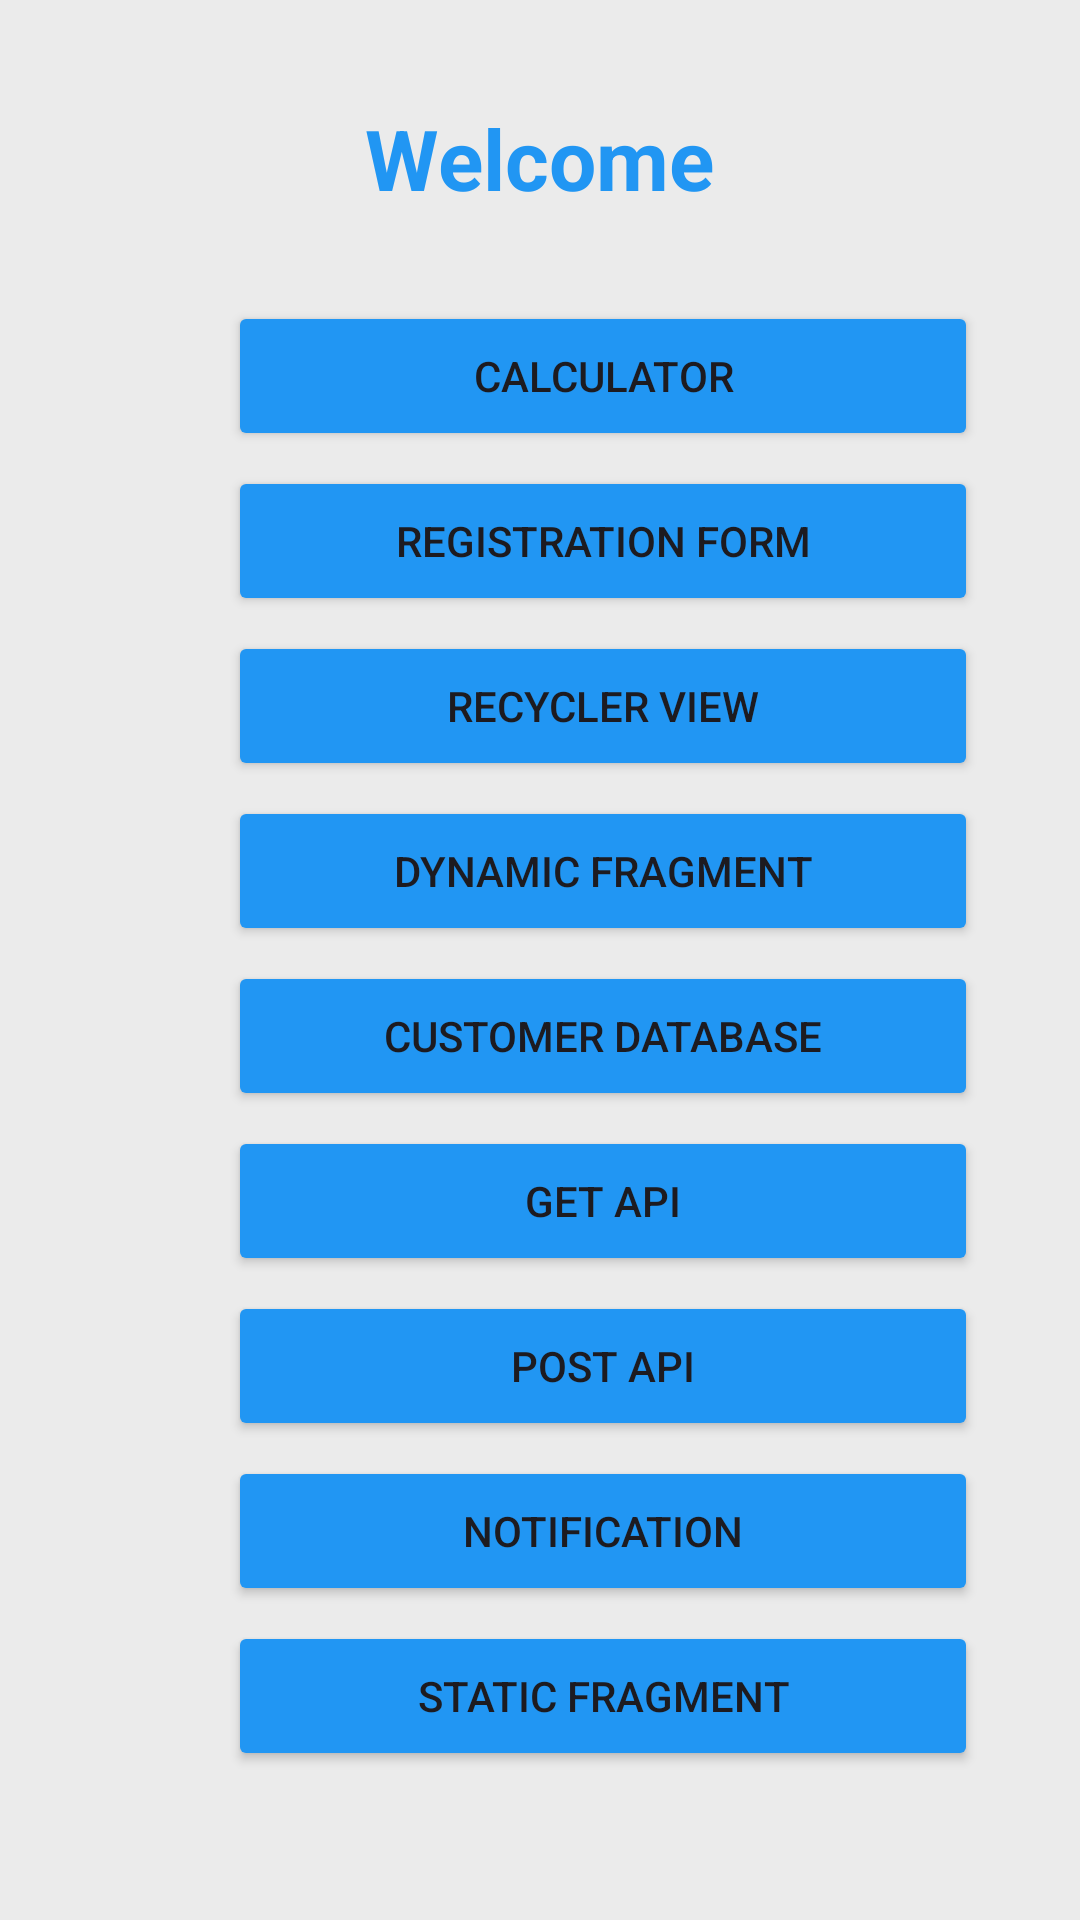

The Android layout XML behind this screen, and the referenced resources:
<!-- AndroidManifest.xml: application theme Theme.Appify -->
<!-- res/layout/activity_home.xml -->
<?xml version="1.0" encoding="utf-8" ?>

<LinearLayout xmlns:android="http://schemas.android.com/apk/res/android"
    xmlns:app="http://schemas.android.com/apk/res-auto"
    xmlns:tools="http://schemas.android.com/tools"
    android:layout_width="match_parent"
    android:layout_height="match_parent"
    android:background="@color/colorBackground"
    android:orientation="vertical"
    android:padding="16dp"
    tools:context=".Activity.HomeActivity">

    <TextView
        android:layout_width="wrap_content"
        android:layout_height="wrap_content"
        android:text="Welcome"
        android:textSize="28sp"
        android:textColor="@color/blue"
        android:layout_gravity="center_horizontal"
        android:layout_marginTop="18dp"
        android:textStyle="bold"
        android:layout_marginBottom="24dp" />

    <Button
        android:layout_width="250dp"
        android:layout_height="50dp"
        android:layout_marginLeft="60dp"
        android:layout_marginTop="5dp"
        android:text="Calculator"
        android:id="@+id/calculatorButton"
        android:onClick="onclickCalculator"
        android:backgroundTint="@color/blue"/>
    <Button
        android:layout_width="250dp"
        android:layout_height="50dp"
        android:layout_marginLeft="60dp"
        android:layout_marginTop="5dp"
        android:text="Registration Form"
        android:id="@+id/formButton"
        android:onClick="onclickForm"
        android:backgroundTint="@color/blue"/>
    <Button
        android:layout_width="250dp"
        android:layout_height="50dp"
        android:layout_marginLeft="60dp"
        android:layout_marginTop="5dp"
        android:text="Recycler View"
        android:onClick="onclickView"
        android:backgroundTint="@color/blue"/>
    <Button
        android:layout_width="250dp"
        android:layout_height="50dp"
        android:layout_marginLeft="60dp"
        android:layout_marginTop="5dp"
        android:text="Dynamic Fragment"
        android:id="@+id/DFragmentButton"
        android:onClick="onclickDFragment"
        android:backgroundTint="@color/blue"
        />
    <Button
        android:layout_width="250dp"
        android:layout_height="50dp"
        android:layout_marginLeft="60dp"
        android:layout_marginTop="5dp"
        android:text="Customer Database"
        android:id="@+id/customerDb"
        android:onClick="onclickCustomerDb"
        android:backgroundTint="@color/blue"
        />
    <Button
        android:layout_width="250dp"
        android:layout_height="50dp"
        android:layout_marginTop="5dp"
        android:layout_marginLeft="60dp"
        android:text="Get API"
        android:id="@+id/APIGetButton"
        android:onClick="onclickAPI"
        android:backgroundTint="@color/blue"
        />
    <Button
        android:layout_width="250dp"
        android:layout_height="50dp"
        android:layout_marginTop="5dp"
        android:layout_marginLeft="60dp"
        android:text="POST API"
        android:id="@+id/APIPostButton"
        android:onClick="onclickAPI"
        android:backgroundTint="@color/blue"
        />
    <Button
        android:layout_width="250dp"
        android:layout_height="50dp"
        android:layout_marginTop="5dp"
        android:layout_marginLeft="60dp"
        android:text="Notification"
        android:id="@+id/show_notification_button"
        android:onClick="onclickAPI"
        android:backgroundTint="@color/blue"
        />
    <Button
        android:id="@+id/showStatic"
        android:layout_width="250dp"
        android:layout_height="50dp"
        android:layout_marginTop="5dp"
        android:layout_marginLeft="60dp"
        android:onClick="onclickStaticFragment"
        android:text="Static Fragment"
        android:backgroundTint="@color/blue"/>
    <FrameLayout
        android:id="@+id/fragmentContainer"
        android:layout_width="match_parent"
        android:layout_height="match_parent"
        android:layout_below="@id/DFragmentButton"
        android:layout_marginTop="20dp" />





</LinearLayout>
<!-- resources referenced by this layout -->
<resources>
  <color name="blue">#2196F3</color>
  <color name="colorBackground">#EBEBEB</color>
  <style name="Theme.Appify" parent="Base.Theme.Appify" />
  <style name="Base.Theme.Appify" parent="Theme.Material3.DayNight.NoActionBar">
          
          
      </style>
</resources>
